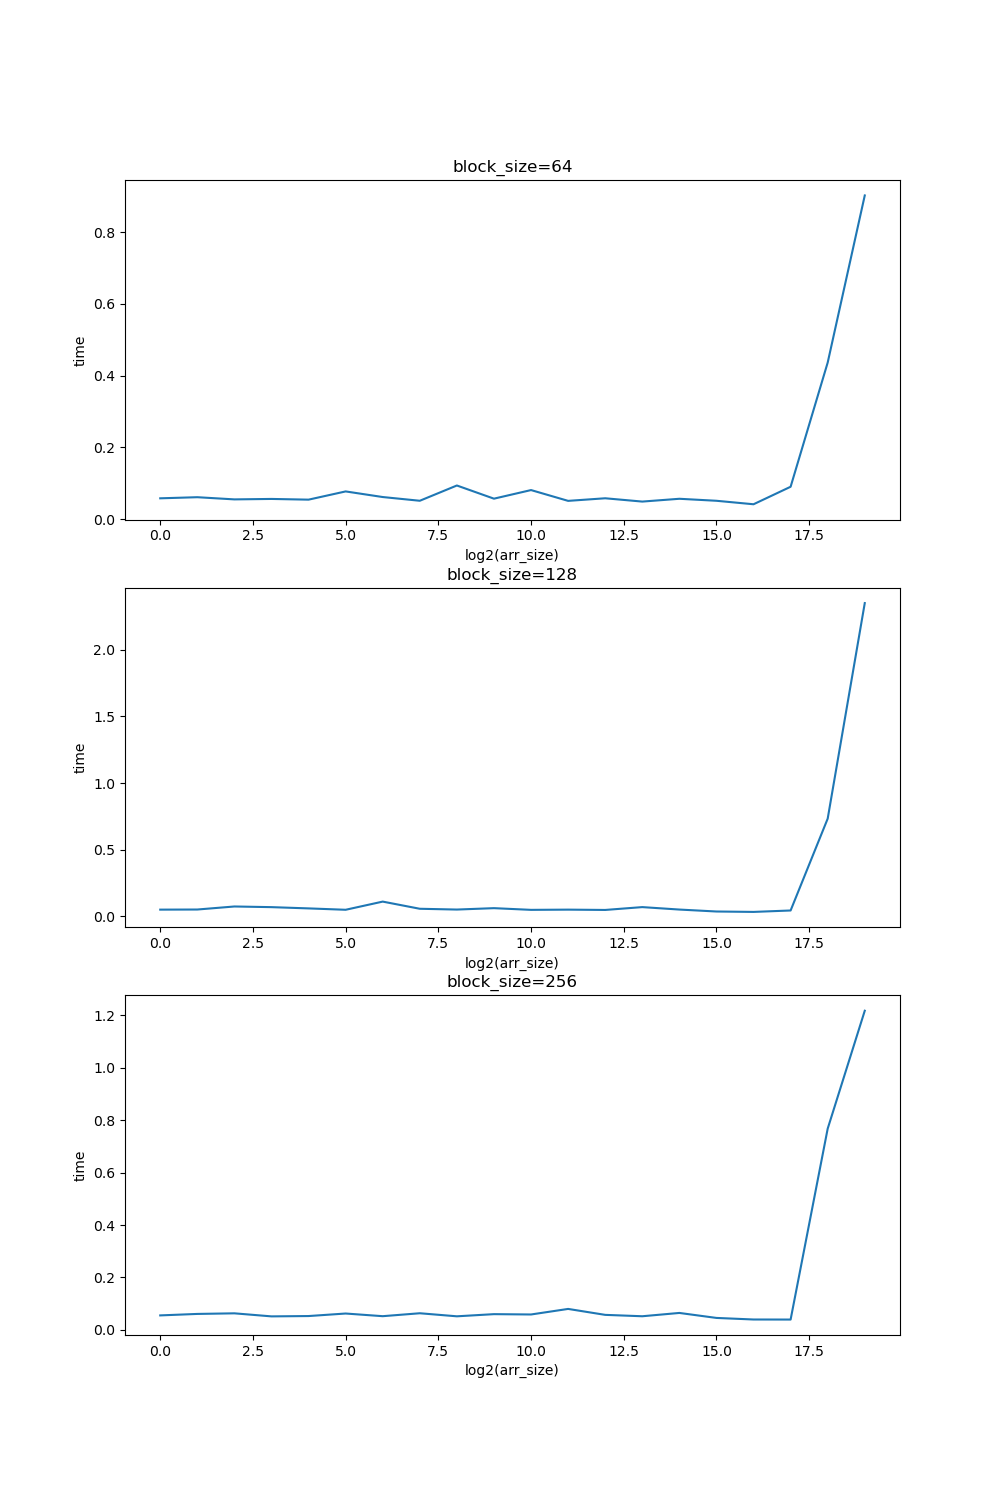

The file beside this chart, header and first rows:
0, 64, 0.057952
0, 128, 0.05098
0, 256, 0.05539
1, 64, 0.06102
1, 128, 0.05184
1, 256, 0.06102
2, 64, 0.05494
2, 128, 0.07459
2, 256, 0.0633
3, 64, 0.05619
3, 128, 0.06966
3, 256, 0.05168
4, 64, 0.05421
4, 128, 0.06026
4, 256, 0.05293
5, 64, 0.07715
5, 128, 0.04992
5, 256, 0.06256
6, 64, 0.0615
6, 128, 0.1112
6, 256, 0.05242
7, 64, 0.0511
7, 128, 0.05747
7, 256, 0.06358
8, 64, 0.0937
8, 128, 0.05158
8, 256, 0.05194
9, 64, 0.05696
9, 128, 0.06205
9, 256, 0.06016
10, 64, 0.08093
10, 128, 0.04931
10, 256, 0.05891
11, 64, 0.05082
11, 128, 0.05098
11, 256, 0.0801
12, 64, 0.05805
12, 128, 0.04864
12, 256, 0.05744
13, 64, 0.04883
13, 128, 0.06992
13, 256, 0.05216
14, 64, 0.05664
14, 128, 0.05158
14, 256, 0.06477
15, 64, 0.05107
15, 128, 0.03699
15, 256, 0.04576
16, 64, 0.04134
16, 128, 0.03392
16, 256, 0.03978
17, 64, 0.09018
17, 128, 0.04461
17, 256, 0.03955
18, 64, 0.4365
18, 128, 0.7331
18, 256, 0.7673
19, 64, 0.9027
19, 128, 2.349
19, 256, 1.217
